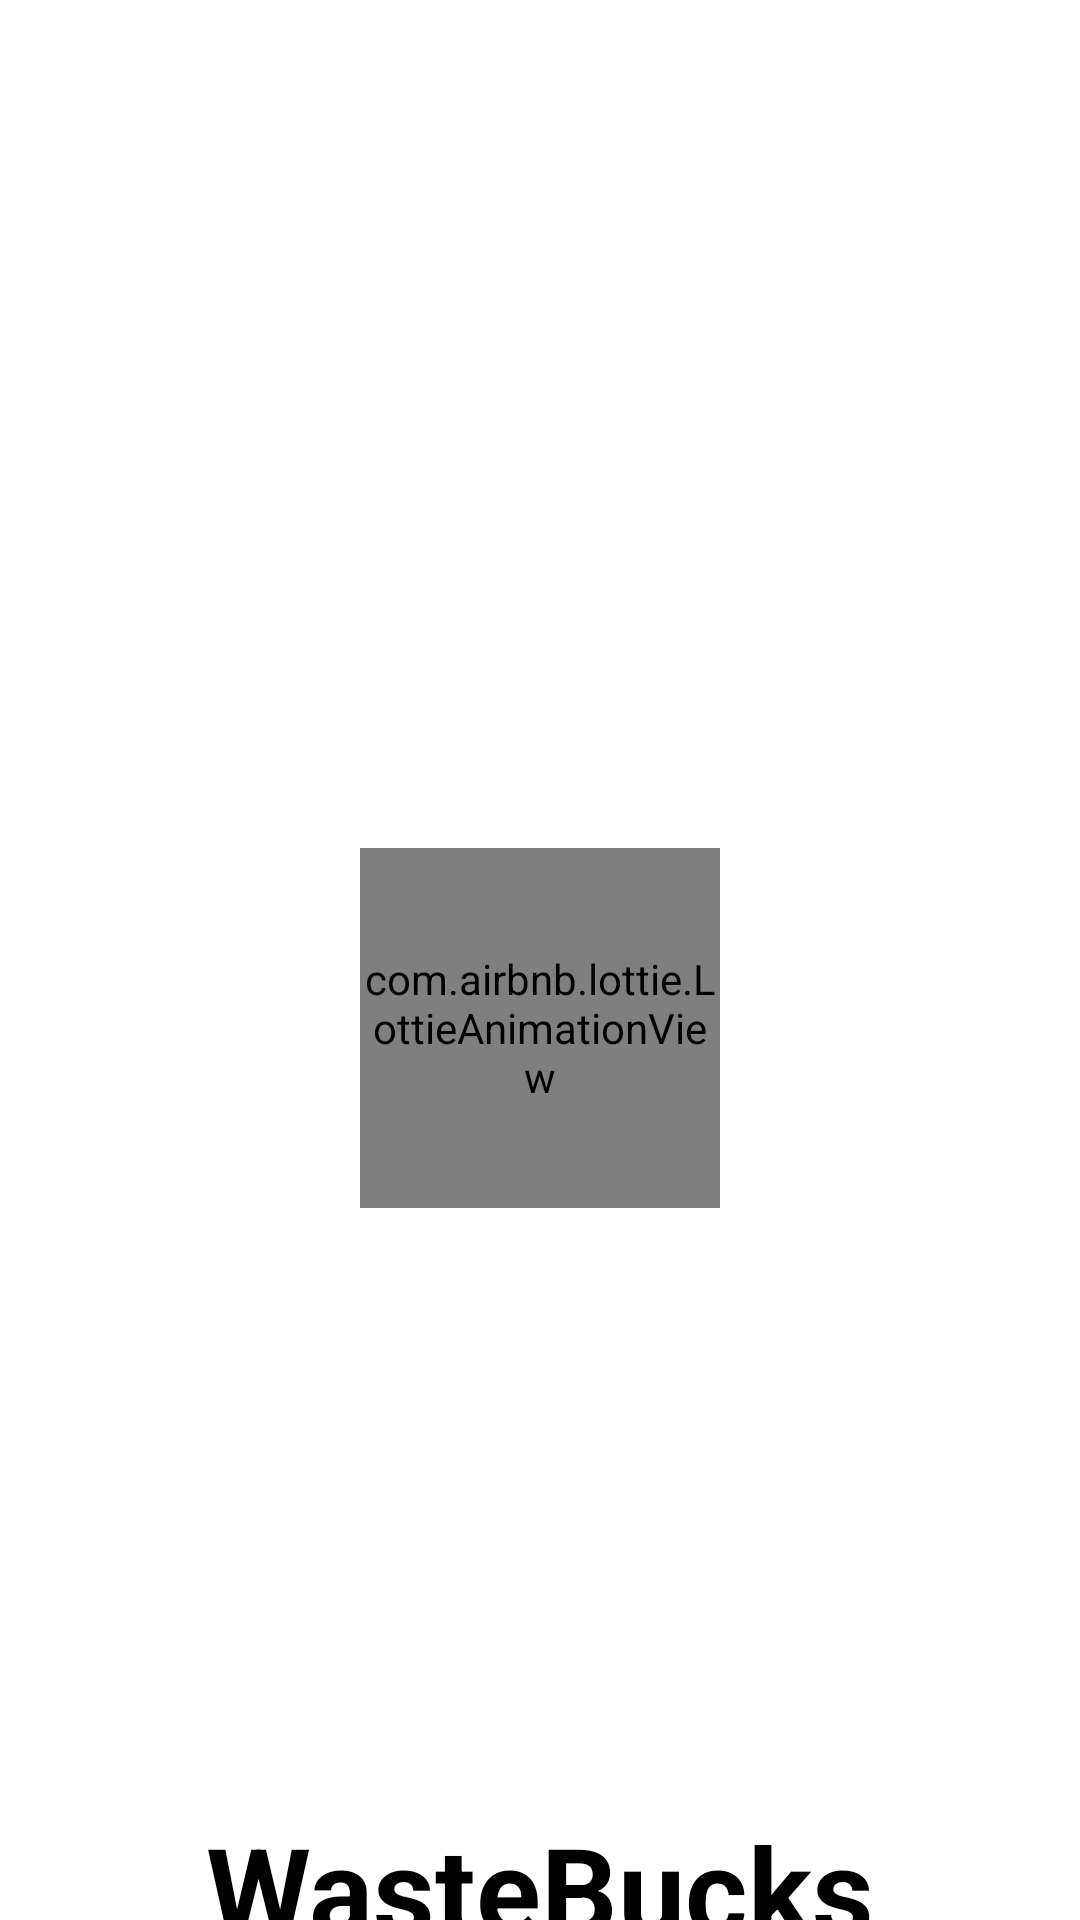

Android layout source for this screen:
<!-- AndroidManifest.xml: application theme Theme.WasteBucks -->
<!-- res/layout/activity_splash_screen.xml -->
<?xml version="1.0" encoding="utf-8"?>
<LinearLayout xmlns:android="http://schemas.android.com/apk/res/android"
    xmlns:app="http://schemas.android.com/apk/res-auto"
    xmlns:tools="http://schemas.android.com/tools"
    android:orientation="vertical"
    android:layout_width="match_parent"
    android:layout_height="match_parent"
    android:layout_gravity="center"
    android:gravity="center"
    android:background="@drawable/splash_bg"
    tools:context=".SplashScreen">

    <com.airbnb.lottie.LottieAnimationView
        android:layout_width="120dp"
        android:layout_height="120dp"
        android:layout_marginTop="295dp"
        app:lottie_autoPlay="true"
        app:lottie_rawRes="@raw/splash"
        app:lottie_loop="true" />

    <TextView
        android:textAlignment="center"
        android:layout_width="300dp"
        android:layout_marginTop="200dp"
        android:layout_height="50dp"
        android:textSize="40sp"
        android:gravity="center"
        android:textColor="@color/black"
        android:textStyle="bold"
        android:text="@string/app_name" />

</LinearLayout>
<!-- resources referenced by this layout -->
<resources>
  <color name="black">#FF000000</color>
  <string name="app_name">WasteBucks</string>
  <style name="Theme.WasteBucks" parent="Theme.MaterialComponents.DayNight.DarkActionBar">
          
          <item name="colorPrimary">@color/next_btn</item>
          <item name="colorPrimaryVariant">@color/purple_700</item>
          <item name="colorOnPrimary">@color/white</item>
          
          <item name="colorSecondary">@color/teal_200</item>
          <item name="colorSecondaryVariant">@color/teal_700</item>
          <item name="colorOnSecondary">@color/black</item>
          
          <item name="android:statusBarColor">#E1EBF4</item>
          
      </style>
  <color name="next_btn">#42ABA4</color>
  <color name="purple_700">#FF3700B3</color>
  <color name="white">#FFFFFFFF</color>
  <color name="teal_200">#FF03DAC5</color>
  <color name="teal_700">#FF018786</color>
</resources>
